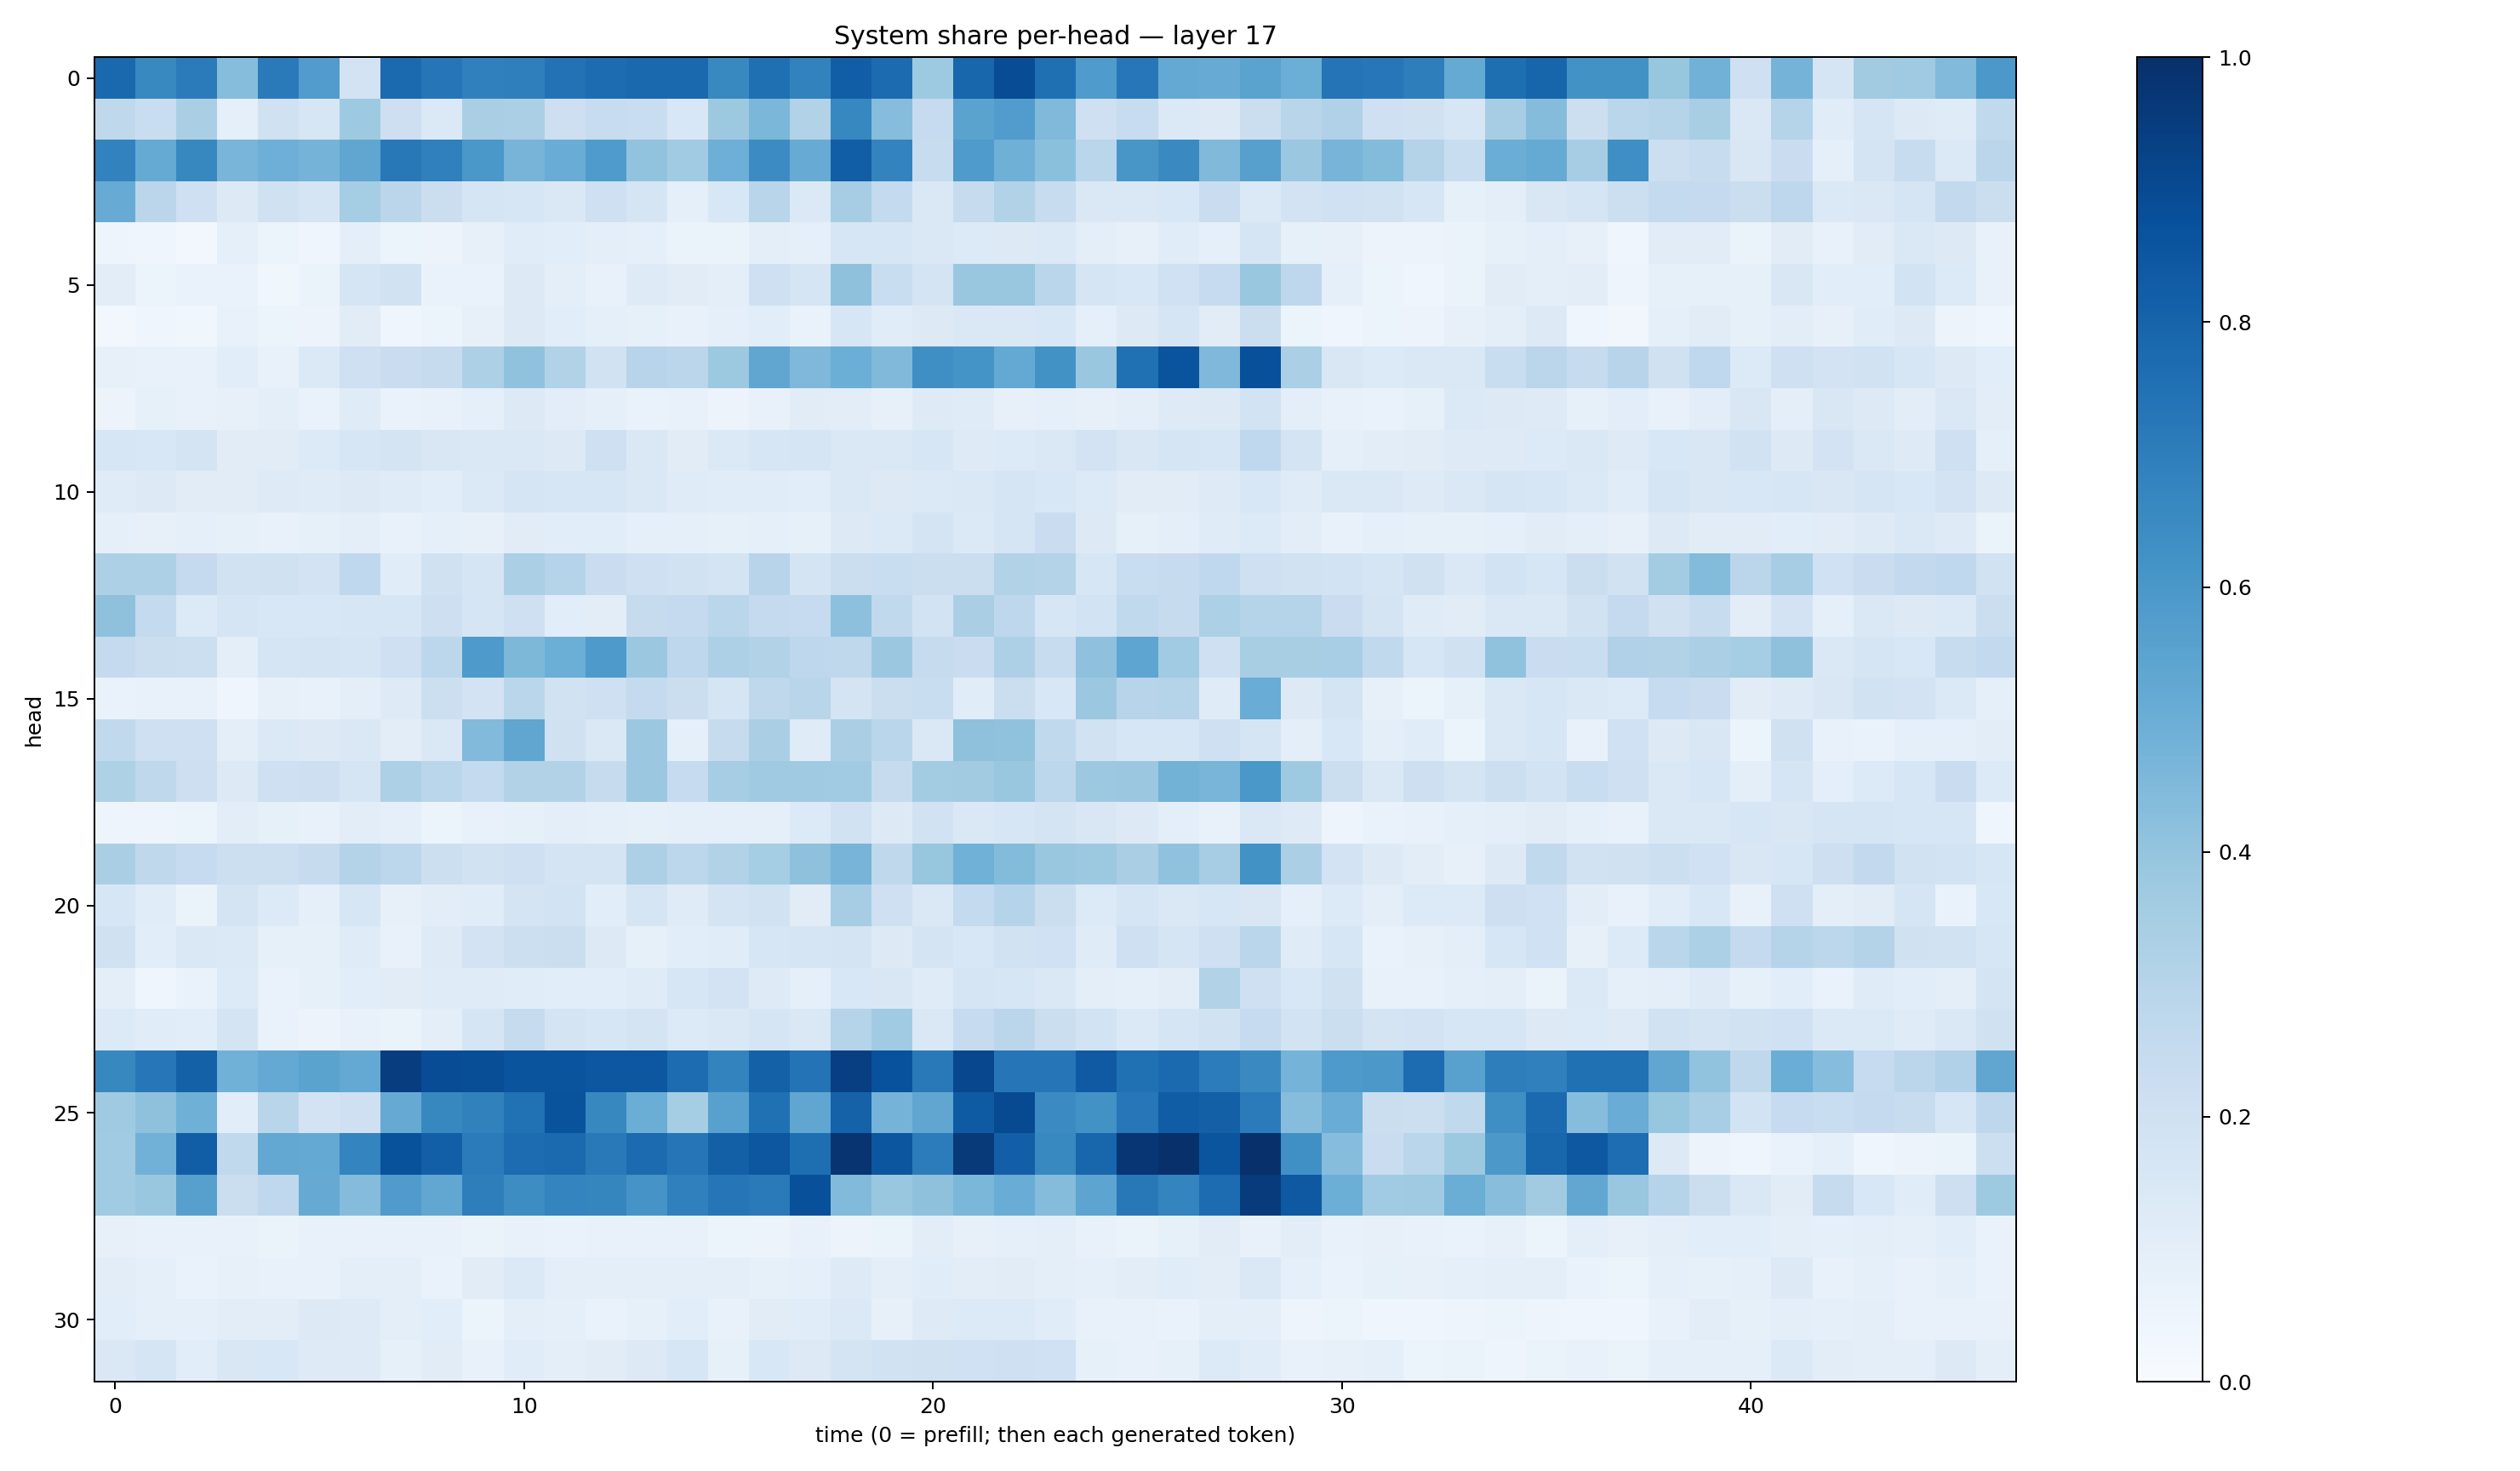

The file beside this chart, header and first rows:
0.77926403, 0.6592148, 0.71073455, 0.4309463, 0.71176106, 0.57788116, 0.18263574, 0.7771733, 0.73206663, 0.6903716, 0.69370383, 0.74540985, 0.7676144, 0.7816233, 0.7850342, 0.6577255, 0.75774646, 0.6833959, 0.822511, 0.7729551, 0.37491703, 0.7918177, 0.89040494, 0.75533044
0.2721, 0.2321, 0.3392, 0.09372, 0.1955, 0.1605, 0.3745, 0.2142, 0.1382, 0.3383, 0.3325, 0.2142, 0.2352, 0.2315, 0.1545, 0.3762, 0.458, 0.3114, 0.6659, 0.4299, 0.2464, 0.5474, 0.5774, 0.4461
0.6825, 0.5159, 0.6637, 0.4681, 0.4956, 0.4754, 0.5328, 0.7206, 0.6911, 0.6, 0.4688, 0.5057, 0.5825, 0.4056, 0.3645, 0.4955, 0.6475, 0.5116, 0.8227, 0.6772, 0.2394, 0.5831, 0.4885, 0.4182
0.5082, 0.2844, 0.2064, 0.1271, 0.1975, 0.1717, 0.3551, 0.2845, 0.2198, 0.1711, 0.1639, 0.1421, 0.2071, 0.1679, 0.09169, 0.153, 0.2903, 0.1384, 0.3502, 0.254, 0.147, 0.2461, 0.3153, 0.2381
0.04938, 0.04431, 0.02877, 0.08786, 0.06211, 0.04619, 0.09654, 0.06037, 0.05564, 0.07865, 0.1154, 0.1075, 0.09485, 0.08718, 0.06492, 0.06556, 0.1004, 0.08977, 0.1632, 0.1621, 0.1434, 0.1333, 0.1326, 0.138
0.1032, 0.06169, 0.06826, 0.06956, 0.03779, 0.06463, 0.1669, 0.1931, 0.07008, 0.06951, 0.126, 0.09802, 0.07203, 0.1212, 0.1105, 0.09375, 0.2055, 0.1698, 0.4135, 0.2314, 0.177, 0.3863, 0.3888, 0.2857
0.03007, 0.04641, 0.03627, 0.0776, 0.05937, 0.05708, 0.1104, 0.04287, 0.06029, 0.08157, 0.1292, 0.1066, 0.09371, 0.08448, 0.07264, 0.0887, 0.1074, 0.06935, 0.1636, 0.1167, 0.1309, 0.1441, 0.1421, 0.1544
0.07943, 0.07214, 0.073, 0.1083, 0.07601, 0.1368, 0.2099, 0.2296, 0.2427, 0.3272, 0.407, 0.3128, 0.1934, 0.2952, 0.2819, 0.3785, 0.5319, 0.4514, 0.4969, 0.4456, 0.6332, 0.6165, 0.5204, 0.622
0.05597, 0.08431, 0.07699, 0.08184, 0.09802, 0.06991, 0.1179, 0.06792, 0.0718, 0.08813, 0.1266, 0.1048, 0.09326, 0.06922, 0.07451, 0.05765, 0.07129, 0.1096, 0.1053, 0.07855, 0.1246, 0.1206, 0.08136, 0.09371
0.1605, 0.1559, 0.1738, 0.1111, 0.1114, 0.1353, 0.1599, 0.1721, 0.1517, 0.1408, 0.1427, 0.1326, 0.2051, 0.1457, 0.1111, 0.1389, 0.1631, 0.1681, 0.1421, 0.1437, 0.1618, 0.1243, 0.1332, 0.1437
0.1207, 0.1309, 0.1112, 0.1129, 0.1237, 0.1178, 0.1291, 0.1173, 0.1088, 0.1392, 0.1674, 0.1593, 0.1626, 0.1438, 0.1189, 0.1139, 0.1159, 0.1062, 0.1424, 0.1264, 0.1374, 0.1481, 0.1643, 0.1553
0.08772, 0.08042, 0.08937, 0.08583, 0.07271, 0.08425, 0.09533, 0.07606, 0.0864, 0.07881, 0.1118, 0.106, 0.1063, 0.08605, 0.08802, 0.08209, 0.08782, 0.08521, 0.1253, 0.1377, 0.1751, 0.1401, 0.1698, 0.2304
0.3257, 0.3243, 0.2537, 0.1904, 0.1989, 0.1825, 0.2677, 0.1169, 0.1958, 0.1662, 0.3339, 0.304, 0.2304, 0.2092, 0.1903, 0.1753, 0.2966, 0.1791, 0.2248, 0.2321, 0.2264, 0.2243, 0.3115, 0.3082
0.414, 0.2556, 0.1344, 0.1668, 0.1533, 0.1562, 0.1628, 0.1588, 0.2133, 0.171, 0.2059, 0.1065, 0.1049, 0.2431, 0.2524, 0.2878, 0.2536, 0.2471, 0.4178, 0.2618, 0.1836, 0.3369, 0.2759, 0.1612
0.2536, 0.226, 0.2186, 0.09811, 0.1694, 0.1763, 0.1662, 0.2096, 0.2804, 0.5861, 0.456, 0.4987, 0.5879, 0.3817, 0.2756, 0.3277, 0.314, 0.2755, 0.2718, 0.3802, 0.2446, 0.2269, 0.3277, 0.2403
0.06804, 0.07353, 0.0758, 0.04542, 0.08047, 0.07667, 0.09676, 0.1235, 0.2161, 0.1835, 0.2868, 0.1941, 0.2052, 0.2538, 0.2248, 0.1673, 0.2718, 0.2905, 0.1773, 0.2262, 0.2328, 0.1144, 0.2197, 0.1549
0.2621, 0.2069, 0.2102, 0.09663, 0.1397, 0.1261, 0.1468, 0.1035, 0.1414, 0.4422, 0.5333, 0.1972, 0.141, 0.3795, 0.08935, 0.2422, 0.3366, 0.1198, 0.3375, 0.2881, 0.142, 0.4132, 0.4091, 0.2626
0.3217, 0.2712, 0.2136, 0.1291, 0.2036, 0.2122, 0.167, 0.3268, 0.2871, 0.2554, 0.3112, 0.311, 0.2428, 0.379, 0.249, 0.35, 0.3681, 0.3711, 0.3642, 0.244, 0.3564, 0.3632, 0.3886, 0.2785
0.04935, 0.04912, 0.05322, 0.1044, 0.08287, 0.07032, 0.1048, 0.09155, 0.0544, 0.07282, 0.08313, 0.09643, 0.09046, 0.08564, 0.09346, 0.09292, 0.09133, 0.1336, 0.1941, 0.1304, 0.1899, 0.1459, 0.1568, 0.1766
0.3365, 0.2711, 0.2472, 0.2152, 0.2185, 0.2456, 0.3069, 0.2777, 0.2169, 0.1904, 0.2048, 0.1773, 0.1738, 0.3254, 0.2808, 0.3131, 0.3518, 0.412, 0.4692, 0.2707, 0.3909, 0.4863, 0.44, 0.3856
0.1609, 0.114, 0.06635, 0.178, 0.1365, 0.093, 0.158, 0.08153, 0.1038, 0.115, 0.1781, 0.184, 0.107, 0.1643, 0.1199, 0.1733, 0.1892, 0.1109, 0.3496, 0.2074, 0.1425, 0.2562, 0.2994, 0.2244
0.1974, 0.1059, 0.1422, 0.137, 0.08394, 0.08483, 0.12, 0.07284, 0.1234, 0.182, 0.2187, 0.2247, 0.1301, 0.08257, 0.1068, 0.1165, 0.162, 0.1679, 0.1754, 0.1311, 0.1735, 0.1539, 0.1889, 0.2014
0.1012, 0.04086, 0.0666, 0.1356, 0.06717, 0.08419, 0.1084, 0.1127, 0.1204, 0.1173, 0.1155, 0.1091, 0.1075, 0.1178, 0.1603, 0.1797, 0.1236, 0.08848, 0.155, 0.1521, 0.1173, 0.166, 0.1612, 0.1448
0.1364, 0.1135, 0.1056, 0.1791, 0.0675, 0.05651, 0.0775, 0.06483, 0.1005, 0.1679, 0.2423, 0.173, 0.1613, 0.1776, 0.1346, 0.1408, 0.1678, 0.141, 0.3034, 0.3637, 0.1476, 0.2497, 0.2814, 0.2222
0.6611, 0.7228, 0.8113, 0.4845, 0.5201, 0.5506, 0.5226, 0.9433, 0.8895, 0.8834, 0.8619, 0.8604, 0.8491, 0.851, 0.7669, 0.6794, 0.8114, 0.7416, 0.9411, 0.8739, 0.7165, 0.9084, 0.7315, 0.7316
0.3674, 0.4102, 0.4883, 0.1091, 0.2891, 0.1835, 0.2093, 0.513, 0.662, 0.6873, 0.7499, 0.8658, 0.6614, 0.5016, 0.3533, 0.5578, 0.7539, 0.534, 0.8083, 0.4737, 0.5332, 0.8353, 0.895, 0.6493
0.3639, 0.4817, 0.8224, 0.2625, 0.5238, 0.5207, 0.675, 0.8685, 0.8192, 0.7094, 0.7685, 0.7756, 0.7177, 0.7697, 0.7304, 0.8163, 0.8494, 0.7582, 0.9843, 0.8554, 0.7063, 0.9576, 0.8196, 0.6576
0.3646, 0.3862, 0.5618, 0.2198, 0.2678, 0.5133, 0.4353, 0.5813, 0.528, 0.6967, 0.6413, 0.6735, 0.6708, 0.6128, 0.6879, 0.7337, 0.7113, 0.876, 0.4449, 0.3875, 0.4111, 0.4584, 0.5068, 0.4352
0.07982, 0.0744, 0.07434, 0.07275, 0.06607, 0.07638, 0.074, 0.07292, 0.07259, 0.06557, 0.07507, 0.0675, 0.07144, 0.07147, 0.07462, 0.05942, 0.05772, 0.07249, 0.05499, 0.06562, 0.1022, 0.07959, 0.0895, 0.09706
0.1034, 0.08982, 0.06824, 0.08059, 0.07182, 0.07674, 0.1003, 0.094, 0.0702, 0.1105, 0.1373, 0.09581, 0.1013, 0.09762, 0.09842, 0.1002, 0.08571, 0.08733, 0.1223, 0.1015, 0.1136, 0.1029, 0.11, 0.1014
0.1058, 0.08649, 0.08965, 0.1041, 0.1043, 0.1266, 0.1245, 0.09704, 0.1075, 0.06239, 0.09796, 0.0931, 0.0689, 0.08445, 0.1059, 0.07466, 0.1094, 0.1159, 0.139, 0.07865, 0.1222, 0.1351, 0.1337, 0.1159
0.1415, 0.1664, 0.1066, 0.1487, 0.1559, 0.1218, 0.1227, 0.08207, 0.11, 0.07416, 0.1154, 0.1, 0.111, 0.1281, 0.1635, 0.08241, 0.1541, 0.1278, 0.1748, 0.1905, 0.1956, 0.2007, 0.2047, 0.1993
